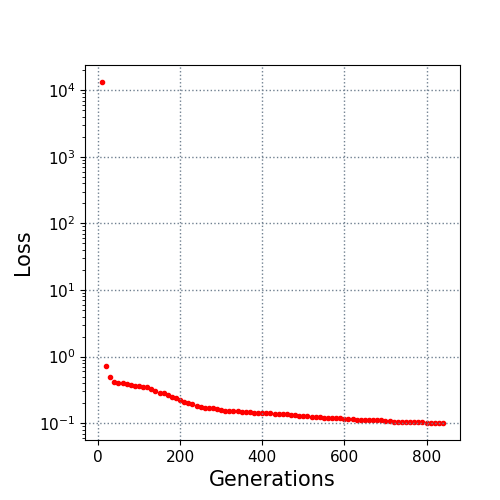

The table this chart was drawn from, first rows:
10.0, 13266.86447
20.0, 0.7226
30.0, 0.4881
40.0, 0.4225
50.0, 0.4082
60.0, 0.3958
70.0, 0.3848
80.0, 0.3788
90.0, 0.3674
100.0, 0.3607
110.0, 0.3558
120.0, 0.3447
130.0, 0.3247
140.0, 0.3038
150.0, 0.2872
160.0, 0.2858
170.0, 0.2656
180.0, 0.2458
190.0, 0.2365
200.0, 0.2202
210.0, 0.2053
220.0, 0.198
230.0, 0.1915
240.0, 0.1816
250.0, 0.1765
260.0, 0.1705
270.0, 0.17
280.0, 0.167
290.0, 0.163
300.0, 0.1578
310.0, 0.1553
320.0, 0.1539
330.0, 0.1513
340.0, 0.151
350.0, 0.1474
360.0, 0.1464
370.0, 0.1457
380.0, 0.1437
390.0, 0.1427
400.0, 0.1426
410.0, 0.1421
420.0, 0.141
430.0, 0.1393
440.0, 0.1392
450.0, 0.1384
460.0, 0.1366
470.0, 0.1346
480.0, 0.1344
490.0, 0.1292
500.0, 0.1266
510.0, 0.1263
520.0, 0.1254
530.0, 0.1242
540.0, 0.1232
550.0, 0.1214
560.0, 0.1204
570.0, 0.1203
580.0, 0.1195
590.0, 0.1184
600.0, 0.1155
610.0, 0.1149
... 23 more rows
